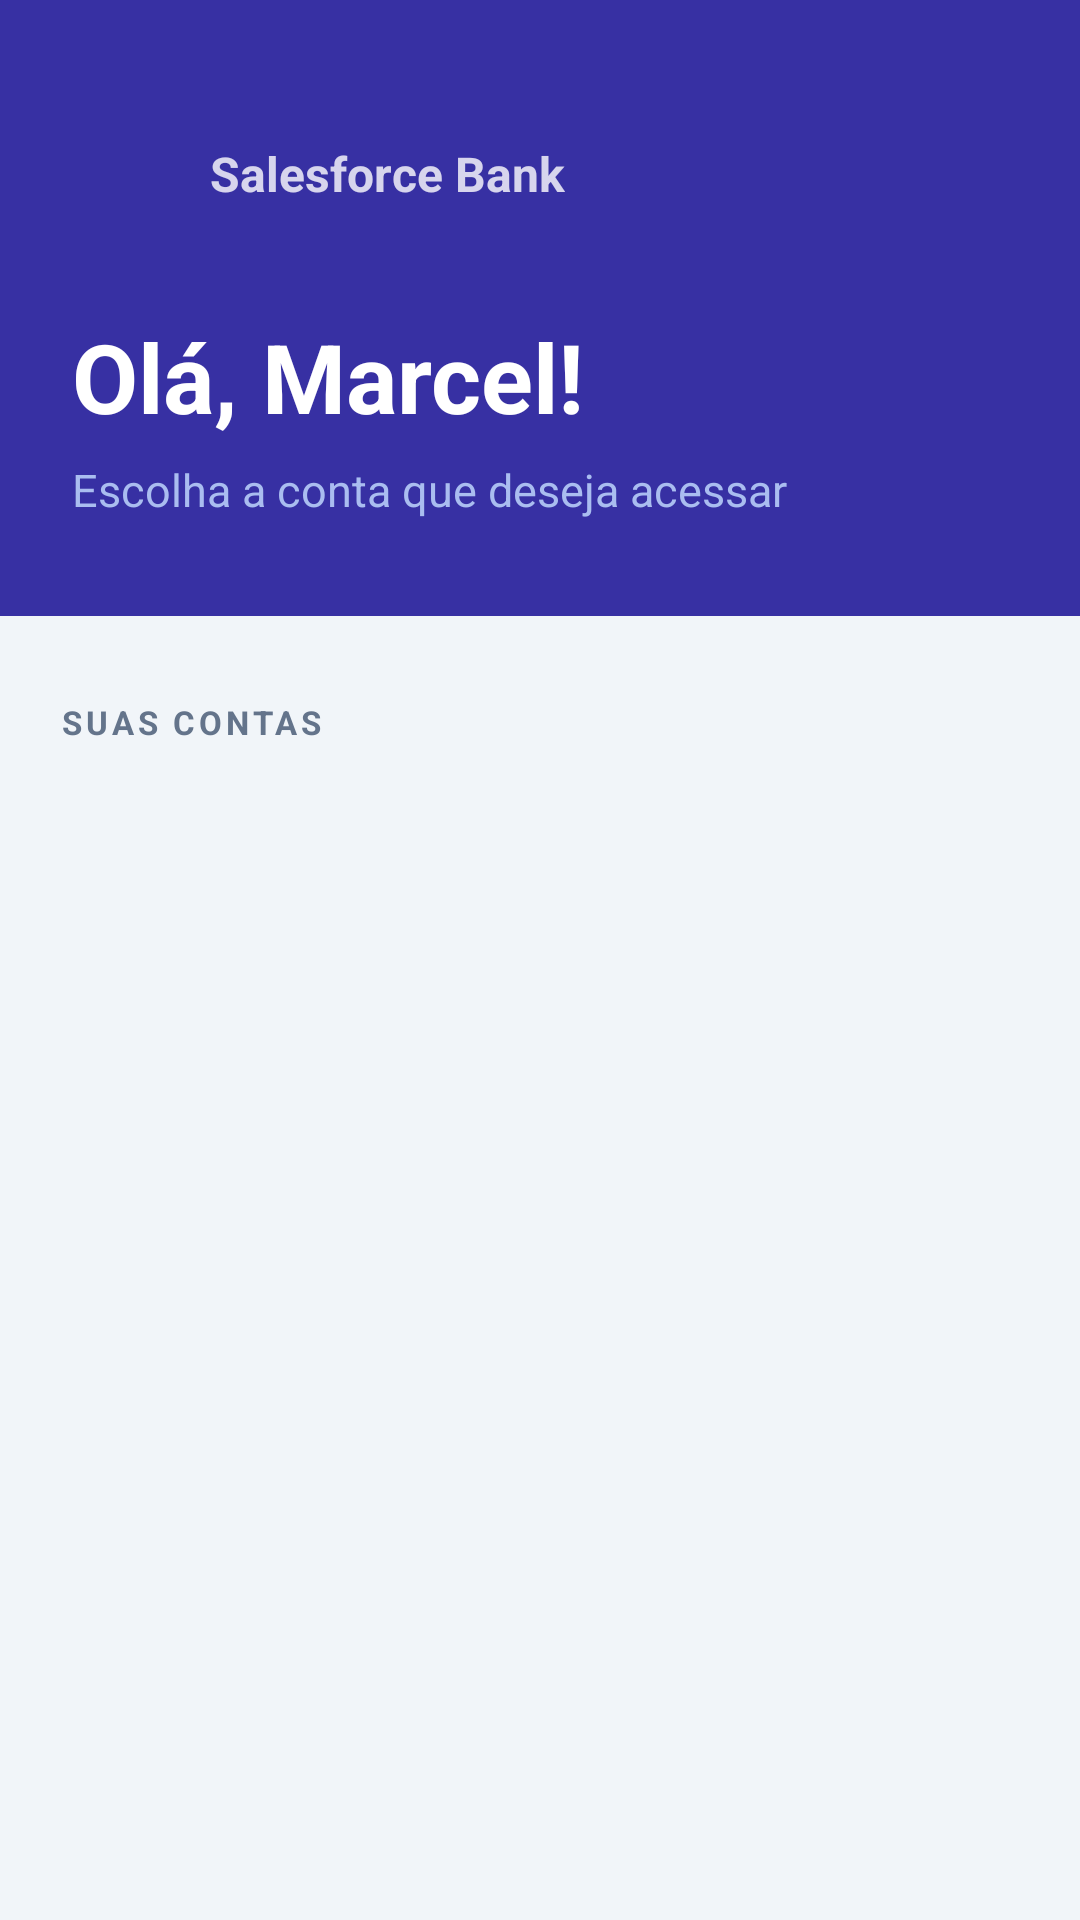

Layout XML and referenced resources for this Android screen:
<!-- AndroidManifest.xml: application theme Theme.SalesforceMN -->
<!-- res/layout/activity_account_selection.xml -->
<?xml version="1.0" encoding="utf-8"?>
<ScrollView xmlns:android="http://schemas.android.com/apk/res/android"
    xmlns:app="http://schemas.android.com/apk/res-auto"
    xmlns:tools="http://schemas.android.com/tools"
    android:layout_width="match_parent"
    android:layout_height="match_parent"
    android:fillViewport="true"
    android:background="@color/brand_primary_dark"
    tools:context=".AccountSelectionActivity">

    <LinearLayout
        android:layout_width="match_parent"
        android:layout_height="wrap_content"
        android:orientation="vertical">

        
        <LinearLayout
            android:layout_width="match_parent"
            android:layout_height="wrap_content"
            android:orientation="vertical"
            android:paddingHorizontal="24dp"
            android:paddingTop="40dp"
            android:paddingBottom="32dp">

            <LinearLayout
                android:layout_width="wrap_content"
                android:layout_height="wrap_content"
                android:orientation="horizontal"
                android:gravity="center_vertical"
                android:layout_marginBottom="28dp">

                <ImageView
                    android:layout_width="36dp"
                    android:layout_height="36dp"
                    android:src="@drawable/ic_home"
                    app:tint="@color/white" />

                <TextView
                    android:layout_width="wrap_content"
                    android:layout_height="wrap_content"
                    android:layout_marginStart="10dp"
                    android:text="Salesforce Bank"
                    android:textSize="16sp"
                    android:textStyle="bold"
                    android:textColor="#CCFFFFFF" />

            </LinearLayout>

            <TextView
                android:id="@+id/tvWelcomeTitle"
                android:layout_width="wrap_content"
                android:layout_height="wrap_content"
                android:text="Olá, Marcel!"
                android:textSize="32sp"
                android:textStyle="bold"
                android:textColor="@color/white" />

            <TextView
                android:layout_width="wrap_content"
                android:layout_height="wrap_content"
                android:layout_marginTop="6dp"
                android:text="Escolha a conta que deseja acessar"
                android:textSize="15sp"
                android:textColor="#AABDF0" />

        </LinearLayout>

        
        <LinearLayout
            android:layout_width="match_parent"
            android:layout_height="match_parent"
            android:orientation="vertical"
            android:background="#F1F5F9"
            android:paddingHorizontal="20dp"
            android:paddingTop="28dp"
            android:paddingBottom="32dp"
            android:clipChildren="false"
            android:clipToPadding="false">

            <TextView
                android:layout_width="wrap_content"
                android:layout_height="wrap_content"
                android:text="SUAS CONTAS"
                android:textSize="11sp"
                android:textStyle="bold"
                android:textColor="@color/text_secondary"
                android:letterSpacing="0.12"
                android:layout_marginBottom="14dp" />

            <LinearLayout
                android:id="@+id/llAccountsContainer"
                android:layout_width="match_parent"
                android:layout_height="wrap_content"
                android:orientation="vertical"
                android:clipChildren="false"
                android:clipToPadding="false" />

        </LinearLayout>

    </LinearLayout>
</ScrollView>
<!-- resources referenced by this layout -->
<resources>
  <color name="brand_primary_dark">#3730A3</color>
  <color name="text_secondary">#64748B</color>
  <color name="white">#FFFFFFFF</color>
  <style name="Theme.SalesforceMN" parent="Theme.MaterialComponents.DayNight.NoActionBar">
          
          <item name="colorPrimary">@color/brand_primary</item>
          <item name="colorPrimaryVariant">@color/brand_primary_dark</item>
          <item name="colorOnPrimary">@color/white</item>
          
          <item name="colorSecondary">@color/brand_accent</item>
          <item name="colorSecondaryVariant">@color/teal_700</item>
          <item name="colorOnSecondary">@color/white</item>
          
          <item name="android:statusBarColor">@color/brand_primary_dark</item>
          <item name="android:windowBackground">@color/bg_main</item>
      </style>
  <color name="brand_primary">#4F46E5</color>
  <color name="brand_accent">#10B981</color>
  <color name="teal_700">#047857</color>
  <color name="bg_main">#F8FAFC</color>
</resources>
